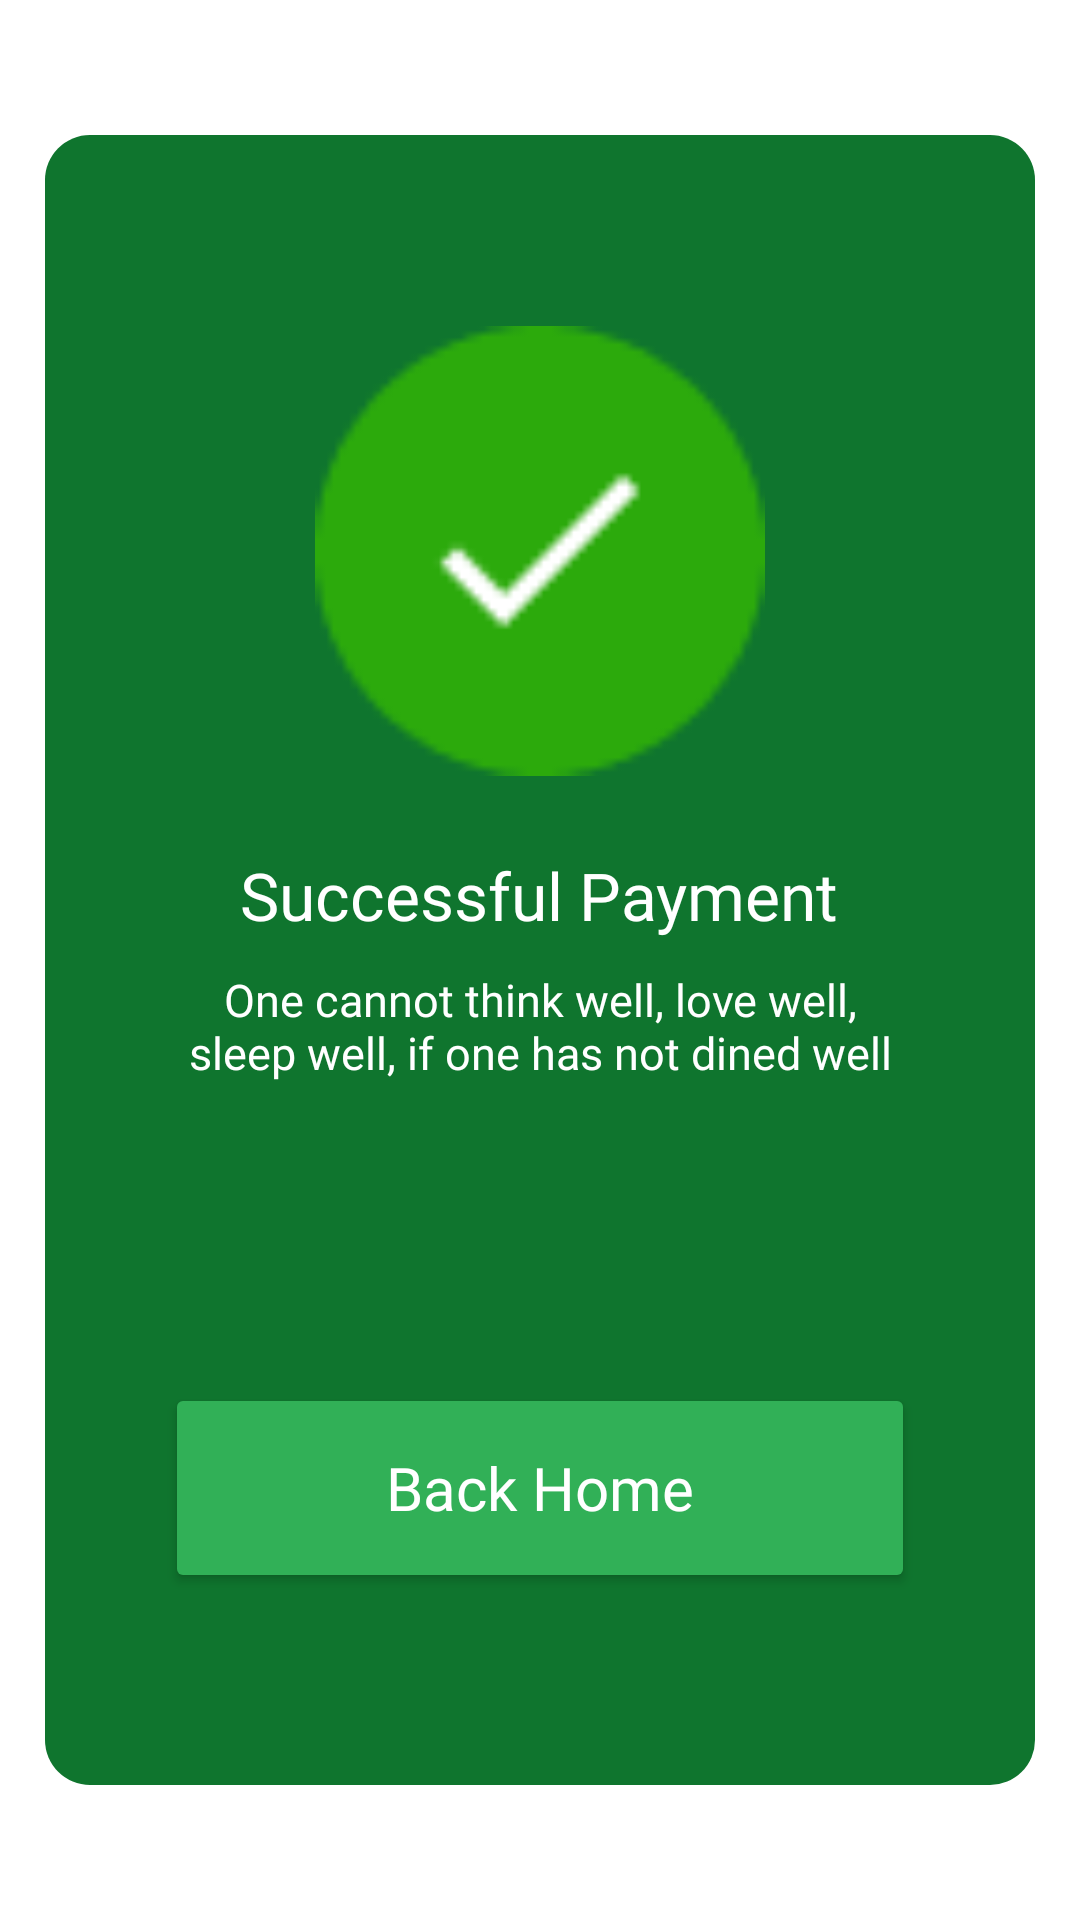

Here is an Android app screen rendered from its layout file. Give the layout XML and the strings, colors and styles it references.
<!-- AndroidManifest.xml: application theme Theme.FnBOrdering -->
<!-- res/layout/activity_success.xml -->
<?xml version="1.0" encoding="utf-8"?>
<LinearLayout
    xmlns:android="http://schemas.android.com/apk/res/android"
    xmlns:app="http://schemas.android.com/apk/res-auto"
    xmlns:tools="http://schemas.android.com/tools"
    android:layout_width="match_parent"
    android:layout_height="match_parent"
    android:background="@color/white"
    android:orientation="vertical"
    tools:context=".success"
    android:gravity="center">

    <LinearLayout
        android:orientation="vertical"
        android:gravity="center"
        android:layout_width="330dp"
        android:layout_height="550dp"
        android:backgroundTint="@color/bg"
        android:background="@drawable/rounded_bg"
        android:padding="40dp">

        <ImageView
            android:layout_width="150dp"
            android:layout_height="150dp"
            android:src="@drawable/ic_check"/>

        <TextView
            android:layout_width="wrap_content"
            android:layout_height="wrap_content"
            android:layout_marginTop="25dp"
            android:fontFamily="@font/montserrat_bold"
            android:text="Successful Payment"
            android:textColor="@color/white"
            android:textSize="22sp" />

        <TextView
            android:layout_width="wrap_content"
            android:layout_height="wrap_content"
            android:layout_marginTop="10dp"
            android:fontFamily="@font/montserrat"
            android:text="One cannot think well, love well, sleep well, if one has not dined well"
            android:textAlignment="center"
            android:textColor="@color/white"
            android:textSize="15sp" />

        <Button
            android:id="@+id/btnBack"
            android:layout_width="250dp"
            android:layout_height="70dp"
            android:layout_marginTop="100dp"
            android:backgroundTint="@color/login"
            android:fontFamily="@font/montserrat"
            android:text="Back Home"
            android:textAllCaps="false"
            android:textColor="@color/white"
            android:textSize="20sp" />


    </LinearLayout>

</LinearLayout>
<!-- resources referenced by this layout -->
<resources>
  <color name="bg">#0F752E</color>
  <color name="login">#31B057</color>
  <color name="white">#FFFFFF</color>
  <!-- drawable ic_check: png bitmap (drawable, 1325 bytes) -->
  <!-- drawable rounded_bg (drawable) -->
  <?xml version="1.0" encoding="utf-8"?>
  <shape xmlns:android="http://schemas.android.com/apk/res/android"
      android:shape="rectangle">
  
      <solid
          android:color="#ffffff"
          />
  
      // Reduce the corner radius value
      <corners android:radius="15dp" />
  
      <padding
          android:left="20dp"
          android:top="10dp"
          android:right="20dp"
          android:bottom="10dp"    >
      </padding>
  
  </shape>
  <style name="Theme.FnBOrdering" parent="Theme.MaterialComponents.DayNight.NoActionBar">
          
          <item name="colorPrimary">@color/login</item>
          <item name="colorPrimaryVariant">@color/bg</item>
          <item name="colorOnPrimary">@color/white</item>
          
          <item name="colorSecondary">@color/bg</item>
          <item name="colorSecondaryVariant">@color/teal_700</item>
          <item name="colorOnSecondary">@color/black</item>
          
          <item name="android:statusBarColor" tools:targetApi="l">?attr/colorPrimaryVariant</item>
          
      </style>
  <color name="teal_700">#FF018786</color>
  <color name="black">#000000</color>
</resources>
